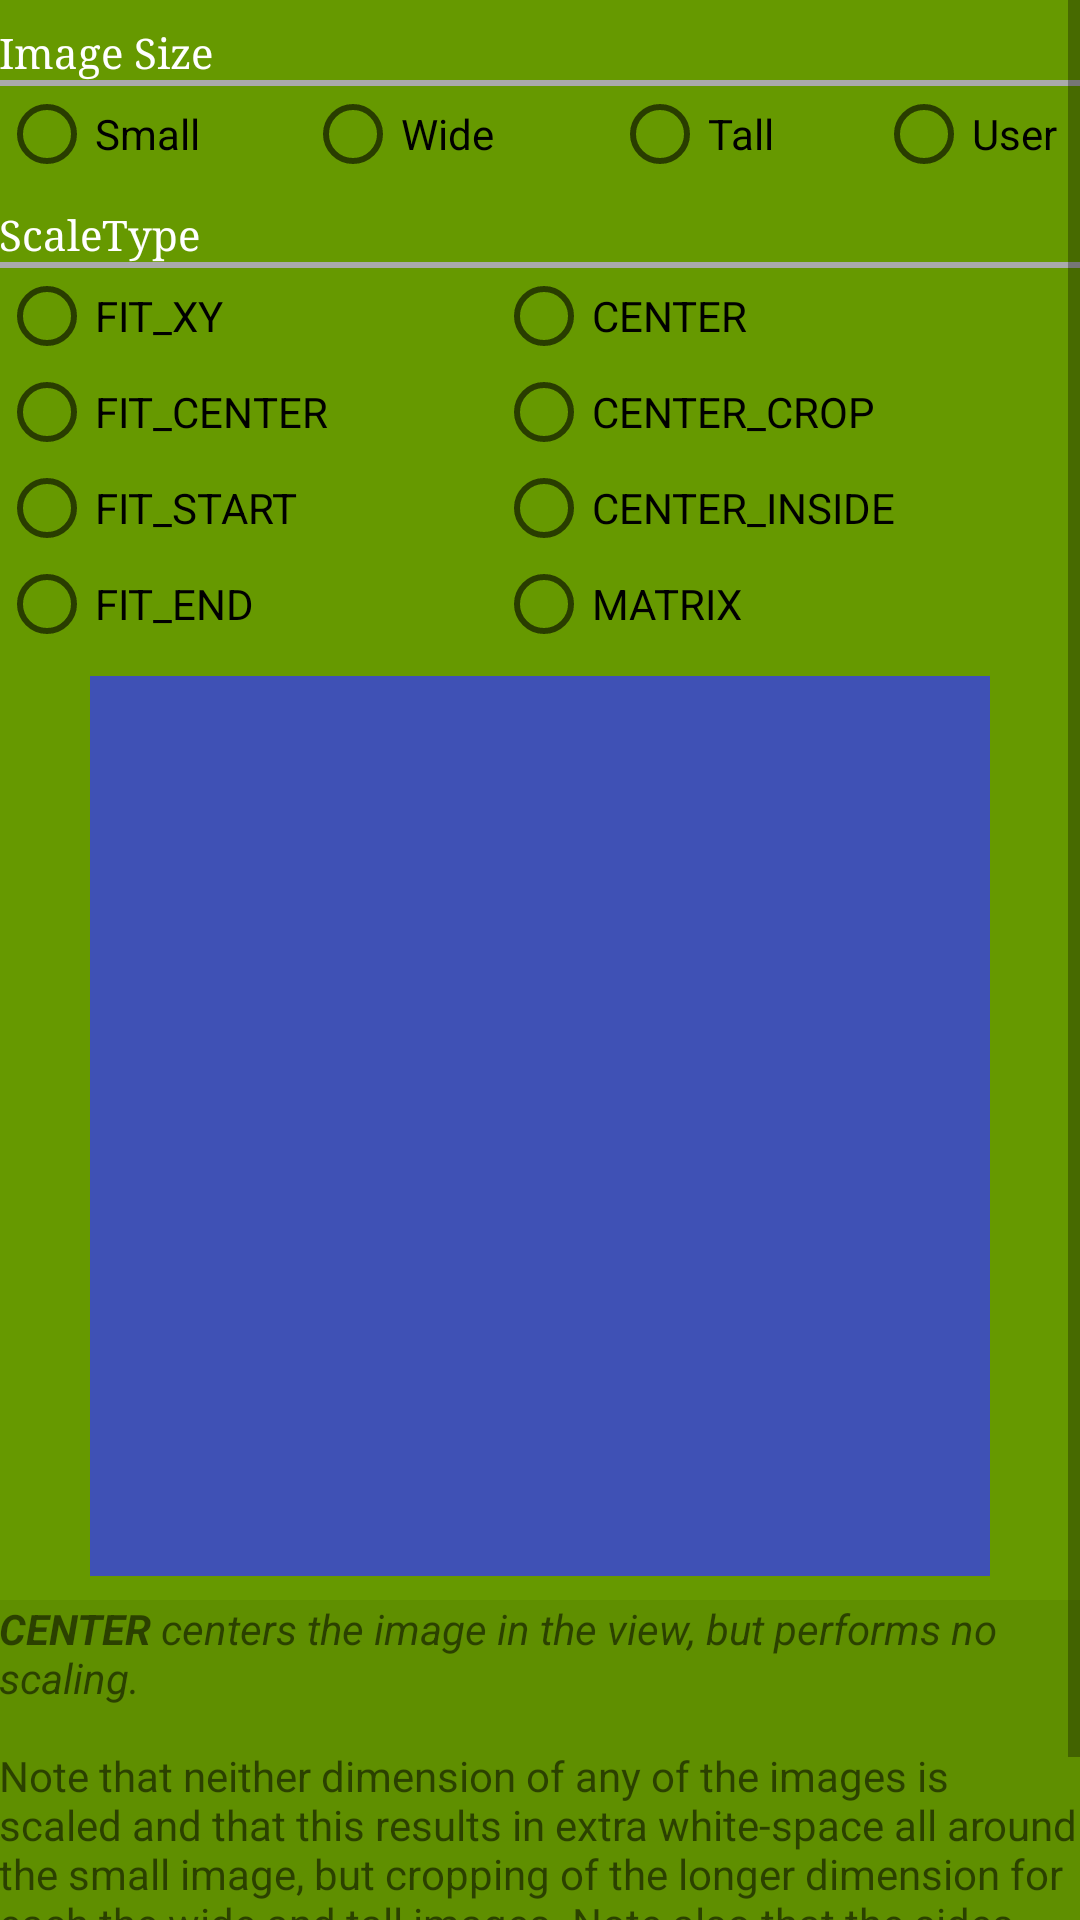

Reconstruct the res/layout file that produces this screen, plus the resources it refers to.
<!-- AndroidManifest.xml: application theme AppTheme -->
<!-- res/layout/activity_main.xml -->
<?xml version="1.0" encoding="utf-8"?>
<ScrollView
    xmlns:android="http://schemas.android.com/apk/res/android"
    xmlns:tools="http://schemas.android.com/tools"
    android:layout_width="match_parent"
    android:layout_height="match_parent"
    android:background="@android:color/holo_green_dark"
    tools:context="org.tbadg.scaletypedemo.MainActivity">

    <LinearLayout
        android:layout_width="match_parent"
        android:layout_height="wrap_content"
        android:orientation="vertical"
        android:paddingBottom="@dimen/activity_vertical_margin"
        android:paddingLeft="@dimen/activity_horizontal_margin"
        android:paddingRight="@dimen/activity_horizontal_margin"
        android:paddingTop="@dimen/activity_vertical_margin">

        <TextView
            style="@style/RadioGroupLabel"
            android:layout_width="wrap_content"
            android:layout_height="wrap_content"
            android:text="@string/image_size"/>

        <View style="@style/Divider"/>

        <RadioGroup
            android:id="@+id/image_size"
            android:layout_width="match_parent"
            android:layout_height="wrap_content"
            android:layout_marginRight="8dp"
            android:orientation="horizontal"
            tools:ignore="RtlHardcoded">

            <RadioButton
                android:id="@+id/small"
                android:layout_width="0dp"
                android:layout_height="wrap_content"
                android:layout_weight="35"
                android:onClick="handleImageSizeClick"
                android:text="@string/small"/>

            <RadioButton
                android:id="@+id/wide"
                android:layout_width="0dp"
                android:layout_height="wrap_content"
                android:layout_weight="35"
                android:onClick="handleImageSizeClick"
                android:text="@string/wide"/>

            <RadioButton
                android:id="@+id/tall"
                android:layout_width="0dp"
                android:layout_height="wrap_content"
                android:layout_weight="30"
                android:onClick="handleImageSizeClick"
                android:text="@string/tall"/>

            <RadioButton
                android:id="@+id/user"
                android:layout_width="wrap_content"
                android:layout_height="wrap_content"
                android:layout_weight="0"
                android:onClick="handleImageSizeClick"
                android:padding="0dp"
                android:text="@string/user"/>
        </RadioGroup>

        <TextView
            style="@style/RadioGroupLabel"
            android:layout_width="wrap_content"
            android:layout_height="wrap_content"
            android:text="@string/scale_type"/>

        <View style="@style/Divider"/>

        <LinearLayout
            android:layout_width="match_parent"
            android:layout_height="wrap_content"
            android:orientation="horizontal">

            <RadioGroup
                android:id="@+id/scale_type_rg1"
                android:layout_width="0dp"
                android:layout_height="wrap_content"
                android:layout_weight="46"
                android:orientation="vertical">

                <RadioButton
                    android:id="@+id/fit_xy"
                    android:layout_width="wrap_content"
                    android:layout_height="wrap_content"
                    android:onClick="handleScaleTypeClick"
                    android:text="@string/fit_xy"/>

                <RadioButton
                    android:id="@+id/fit_center"
                    android:layout_width="wrap_content"
                    android:layout_height="wrap_content"
                    android:onClick="handleScaleTypeClick"
                    android:text="@string/fit_center"/>

                <RadioButton
                    android:id="@+id/fit_start"
                    android:layout_width="wrap_content"
                    android:layout_height="wrap_content"
                    android:onClick="handleScaleTypeClick"
                    android:text="@string/fit_start"/>

                <RadioButton
                    android:id="@+id/fit_end"
                    android:layout_width="wrap_content"
                    android:layout_height="wrap_content"
                    android:onClick="handleScaleTypeClick"
                    android:text="@string/fit_end"/>
            </RadioGroup>

            <RadioGroup
                android:id="@+id/scale_type_rg2"
                android:layout_width="0dp"
                android:layout_height="wrap_content"
                android:layout_weight="54"
                android:orientation="vertical">

                <RadioButton
                    android:id="@+id/center"
                    android:layout_width="wrap_content"
                    android:layout_height="wrap_content"
                    android:onClick="handleScaleTypeClick"
                    android:text="@string/center"/>

                <RadioButton
                    android:id="@+id/center_crop"
                    android:layout_width="wrap_content"
                    android:layout_height="wrap_content"
                    android:onClick="handleScaleTypeClick"
                    android:text="@string/center_crop"/>

                <RadioButton
                    android:id="@+id/center_inside"
                    android:layout_width="wrap_content"
                    android:layout_height="wrap_content"
                    android:onClick="handleScaleTypeClick"
                    android:text="@string/center_inside"/>

                <RadioButton
                    android:id="@+id/matrix"
                    android:layout_width="wrap_content"
                    android:layout_height="wrap_content"
                    android:onClick="handleScaleTypeClick"
                    android:text="@string/matrix"/>
            </RadioGroup>
        </LinearLayout>

        <ImageView
            android:id="@+id/image_view"
            android:layout_width="300dp"
            android:layout_height="300dp"
            android:layout_gravity="center_horizontal"
            android:layout_marginTop="8dp"
            android:background="@color/colorPrimary"
            android:contentDescription="@string/image_cd"/>

        <TextView
            android:id="@+id/description"
            android:layout_width="wrap_content"
            android:layout_height="wrap_content"
            android:layout_marginTop="8dp"
            android:background="#11000000"
            android:text="@string/center_desc"/>
    </LinearLayout>
</ScrollView>
<!-- resources referenced by this layout -->
<resources>
  <color name="colorPrimary">#3F51B5</color>
  <string name="center">CENTER</string>
  <string name="center_crop">CENTER_CROP</string>
  <string name="center_desc"><i><b>CENTER</b> centers the image in the view, but  performs no
          scaling.</i>
          \n\nNote that neither dimension of any of the images is scaled and that this results in
          extra white-space all around the small image, but cropping of the longer dimension for
          each the wide and tall images. Note also that the sides are cropped for the still-too wide
          tall image, but that the top and bottom contain extra white-space for the wide image.
      </string>
  <string name="center_inside">CENTER_INSIDE</string>
  <string name="fit_center">FIT_CENTER</string>
  <string name="fit_end">FIT_END</string>
  <string name="fit_start">FIT_START</string>
  <string name="fit_xy">FIT_XY</string>
  <string name="image_cd">Image that demonstrates results of different scaleType options.</string>
  <string name="image_size">Image Size</string>
  <string name="matrix">MATRIX</string>
  <string name="scale_type">ScaleType</string>
  <string name="small">Small</string>
  <string name="tall">Tall</string>
  <string name="user">User</string>
  <string name="wide">Wide</string>
  <style name="Divider">
          <item name="android:layout_width">match_parent</item>
          <item name="android:layout_height">2dp</item>
          <item name="android:background">@android:color/darker_gray</item>
      </style>
  <style name="RadioGroupLabel" parent="@android:style/TextAppearance.DeviceDefault.Small">
          <item name="android:fontFamily">serif</item>
          <item name="android:layout_marginTop">8dp</item>
          <item name="android:textColor">@android:color/primary_text_dark</item>
      </style>
  <style name="AppTheme" parent="Theme.AppCompat.Light.DarkActionBar">
          
          <item name="colorPrimary">@color/colorPrimary</item>
          <item name="colorPrimaryDark">@color/colorPrimaryDark</item>
          <item name="colorAccent">@color/colorAccent</item>
      </style>
  <color name="colorPrimaryDark" tools:ignore="UnusedResources">#303F9F</color>
  <color name="colorAccent" tools:ignore="UnusedResources">#FF4081</color>
</resources>
